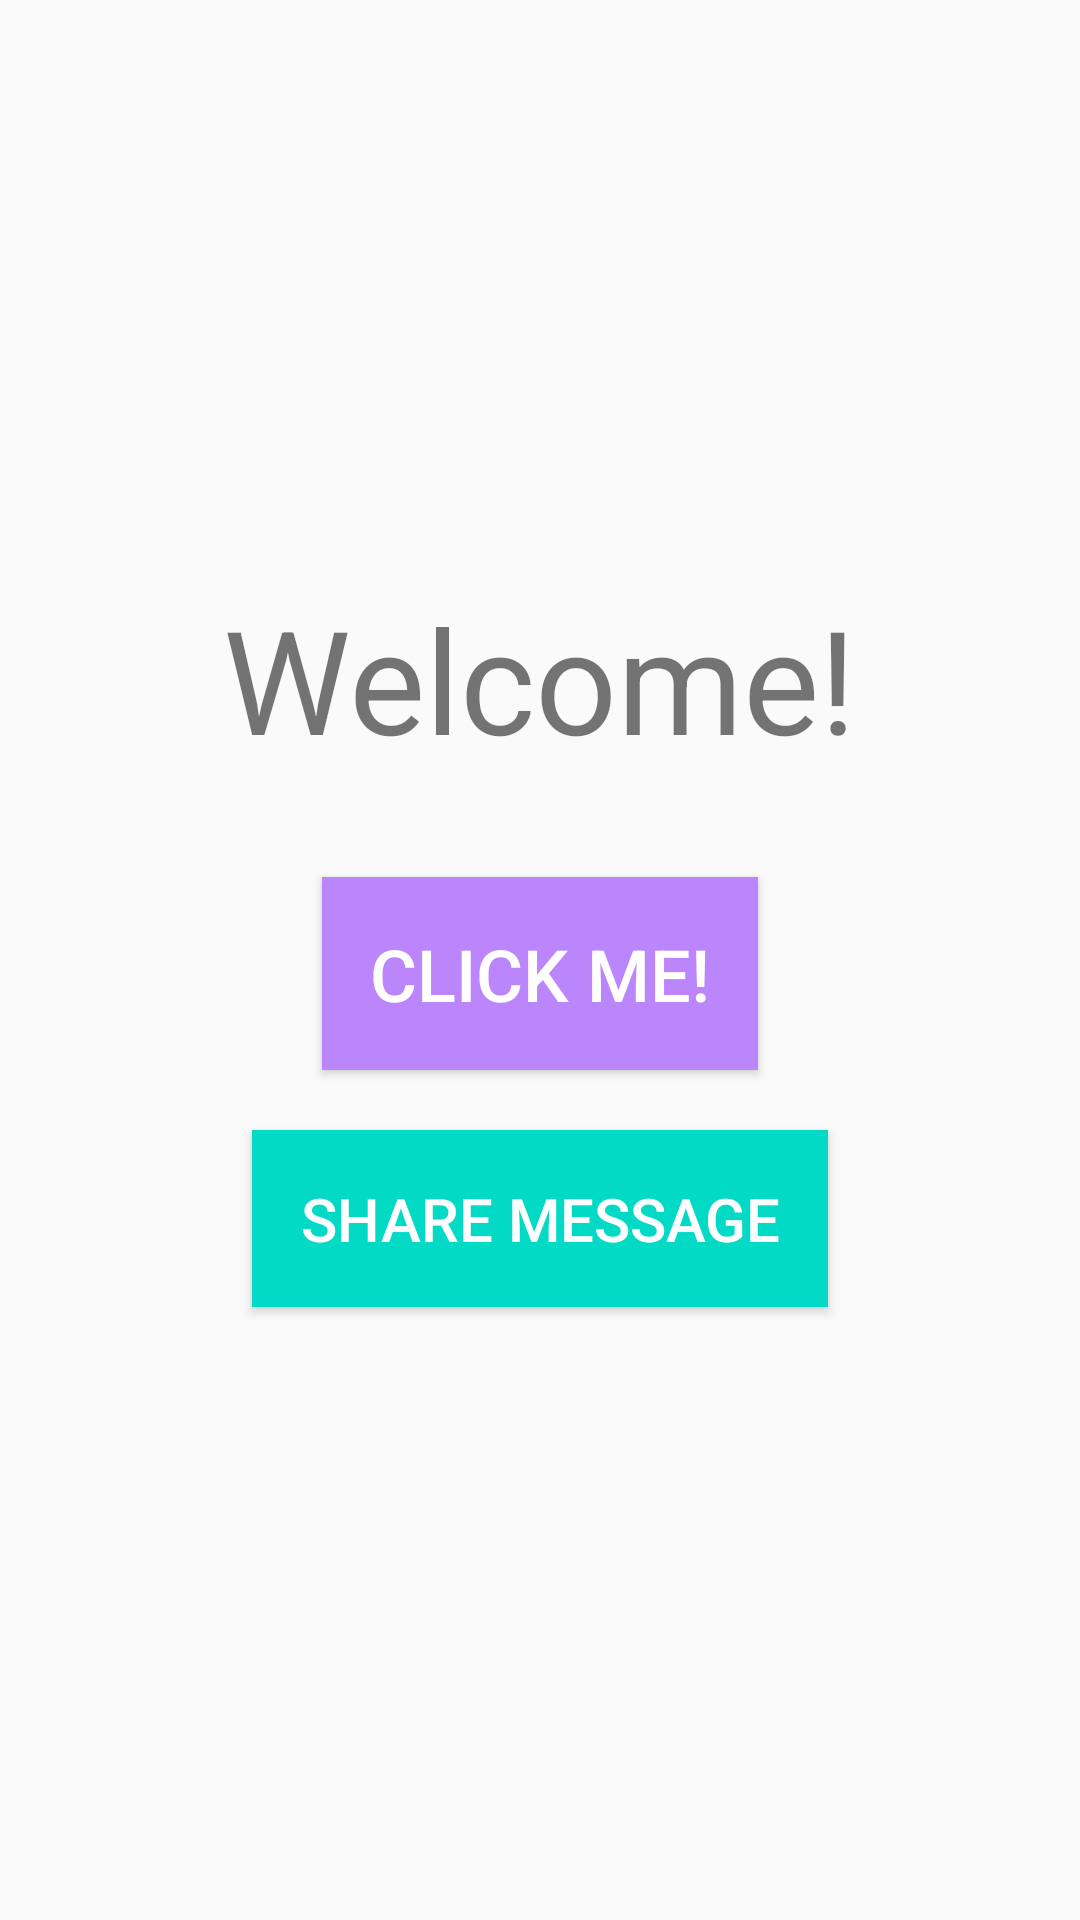

Here is an Android app screen rendered from its layout file. Give the layout XML and the strings, colors and styles it references.
<!-- AndroidManifest.xml: activity theme Theme.AndroidContractManager -->
<!-- res/layout/activity_main.xml -->
<?xml version="1.0" encoding="utf-8"?>
<LinearLayout xmlns:android="http://schemas.android.com/apk/res/android"
    android:layout_width="match_parent"
    android:layout_height="match_parent"
    android:orientation="vertical"
    android:gravity="center"
    android:padding="16dp">

    
    <TextView
        android:text="Welcome!"
        android:textSize="48sp"
        android:layout_marginBottom="24dp"
        android:layout_width="wrap_content"
        android:layout_height="wrap_content" />

    
    <Button
        android:id="@+id/button_click_me"
        android:text="Click Me!"
        android:textSize="24sp"
        android:textColor="@color/white"
        android:background="@color/purple_200"
        android:layout_margin="10dp"
        android:padding="16dp"
        android:layout_width="wrap_content"
        android:layout_height="wrap_content" />

    
    <Button
        android:id="@+id/button_share"
        android:text="Share Message"
        android:textSize="20sp"
        android:textColor="@color/white"
        android:background="@color/teal_200"
        android:layout_margin="10dp"
        android:padding="16dp"
        android:layout_width="wrap_content"
        android:layout_height="wrap_content" />

</LinearLayout>
<!-- resources referenced by this layout -->
<resources>
  <style name="Theme.AndroidContractManager" parent="android:Theme.Material.Light.NoActionBar" />
  <!-- not gathered from this repository: default colours our renderer supplied (Android Studio template values) -->
  <color name="purple_200">#FFBB86FC</color>
  <color name="teal_200">#FF03DAC5</color>
  <color name="white">#FFFFFFFF</color>
</resources>
